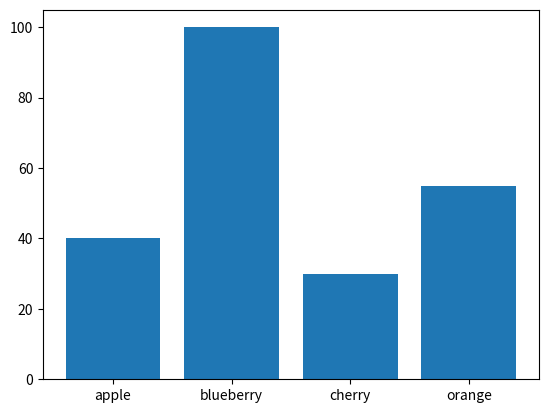

Write Python code to recreate this figure.
import matplotlib.pyplot as plt

fig, ax = plt.subplots()

fruits = ['apple', 'blueberry', 'cherry', 'orange']
counts = [40, 100, 30, 55]
ax.bar(fruits, counts)
plt.show()